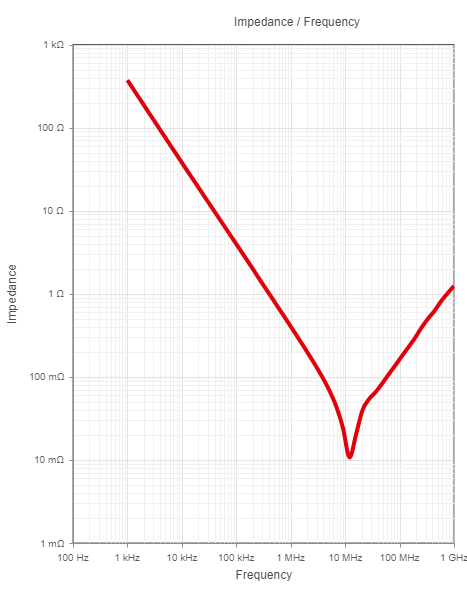

The table this chart was drawn from, first rows:
995.2316231601858, 366.2875863456811
1038, 349
1083, 368.8
1083, 332.5
1137, 349
1137, 315.3
1229, 334.8
1229, 316.7
1229, 299.7
1229, 287.5
1309, 312.4
1337, 295.5
1337, 279.6
1337, 266.4
1424, 287.5
1454, 272
1454, 257.3
1454, 245.2
1549, 264.6
1582, 250.3
1582, 236.8
1582, 225.6
1685, 243.5
1721, 230.4
1721, 218
1721, 207.6
1834, 224.1
1873, 212
1873, 200.6
1873, 191.1
1995, 206.2
2037, 195.1
2037, 184.6
2037, 175.9
2140, 166.8
2170, 189.8
2216, 179.5
2328, 169.9
2312, 158.5
2312, 152.1
2515, 163
2515, 154.2
2515, 145.9
2515, 139.9
2736, 150
2736, 141.9
2736, 134.3
2736, 128.8
2977, 138
2977, 130.6
2977, 123.6
2977, 118.5
3239, 127
3239, 120.2
3239, 113.7
3239, 109.1
3524, 116.9
3524, 110.6
3524, 104.6
3524, 100.4
3833, 107.6
... 597 more rows
